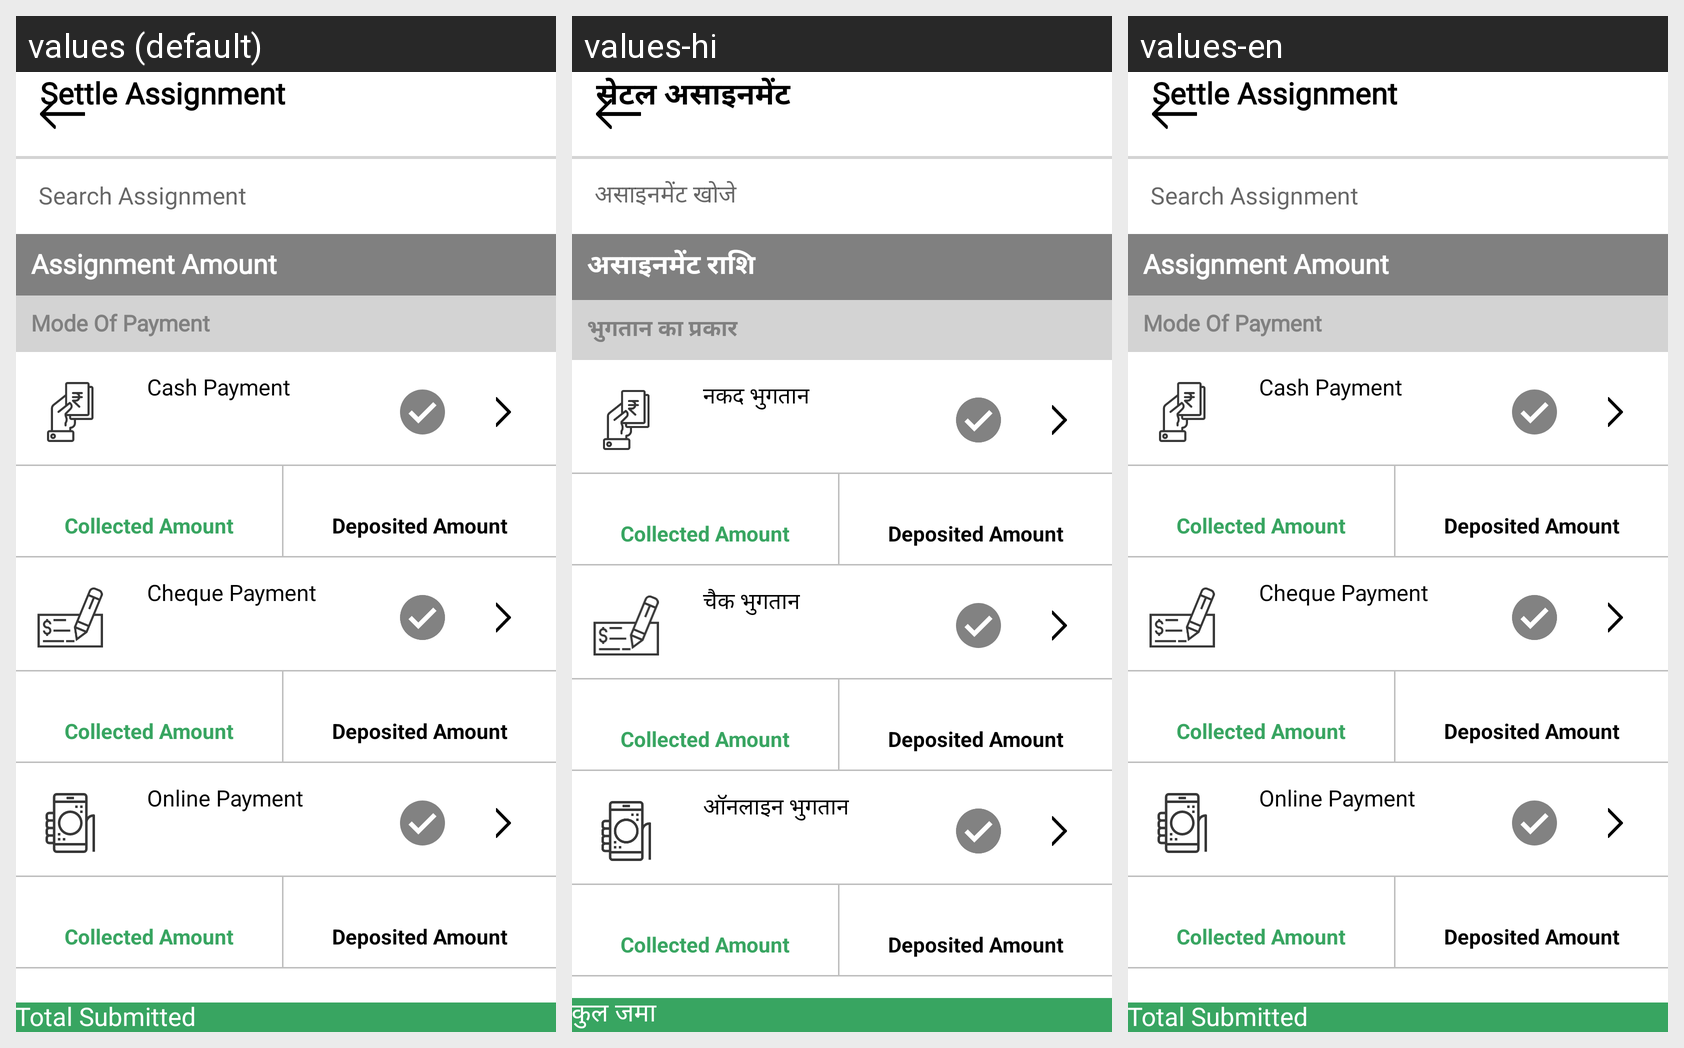

The Android screen above is rendered under several locales of the same app. Produce the string resources it draws, with the default and per-locale values.
Android screen res/layout/assignmentcashshowing.xml rendered under 3 locales, left to right: values (default), values-hi, values-en. Device: Nexus 5 (rendered at 1080×1920; each locale shown at half size, 540×960, under a caption strip naming it); theme AppTheme.NoActionBar.
Strings drawn on this screen, with the default value and each locale's value (text and hints the layout hard-codes, and strings that could not be matched under every locale, appear in the picture but are not listed):

settle_assignment
  values: Settle Assignment
  values-hi: सेटल असाइनमेंट
  values-en: Settle Assignment

search_assignment
  values: Search Assignment
  values-hi: असाइनमेंट खोजे
  values-en: Search Assignment

Assignment_amount
  values: Assignment Amount
  values-hi: असाइनमेंट राशि
  values-en: Assignment Amount

mode_pay
  values: Mode Of Payment
  values-hi: भुगतान का प्रकार
  values-en: Mode Of Payment

cash_payment
  values: Cash Payment
  values-hi: नकद भुगतान
  values-en: Cash Payment

ChequE_PAYMENT
  values: Cheque Payment
  values-hi: चैक भुगतान
  values-en: Cheque Payment

online_payment
  values: Online Payment
  values-hi: ऑनलाइन भुगतान
  values-en: Online Payment

total_submitted
  values: Total Submitted
  values-hi: कुल जमा
  values-en: Total Submitted
